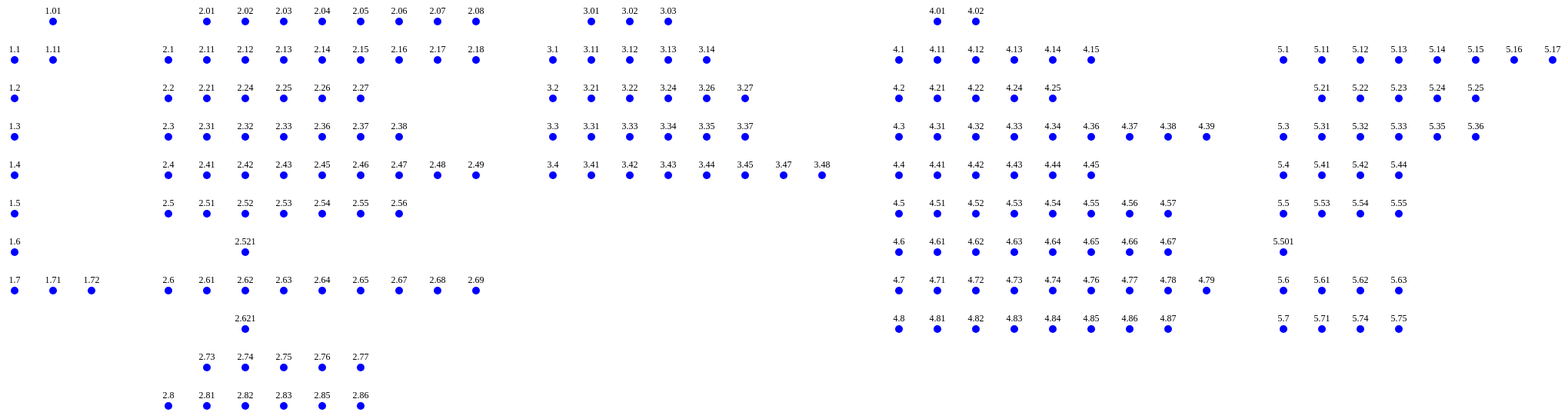
D3 v7 page, settled after 480 driven frames (8 s of simulated time); the page loaded 1 data file(s).


// ── main.js
const svg = d3.select('#canvas')

d3.json('pm_coordinates.json').then(data => {
  // Calculate the minimum and maximum x and y coordinates
  let minX = Infinity, maxX = -Infinity, minY = Infinity, maxY = -Infinity

  // Loop through the chapters and objects to collect x and y values
  Object.keys(data).forEach(chapter => {
    data[chapter].forEach(d => {
      if (!d.properties.isPlaceholder) {
        minX = Math.min(minX, d.x)
        maxX = Math.max(maxX, d.x)
        minY = Math.min(minY, d.y)
        maxY = Math.max(maxY, d.y)
      }
    })
  })

  // Define an offset to move the circles and text labels to the right and down
  const xOffset = 20
  const yOffset = 20

  // Calculate the width and height of the SVG based on the data
  const svgWidth = maxX - minX + xOffset
  const svgHeight = maxY - minY + yOffset

  // Set the SVG dimensions to fit the data
  svg.attr('width', svgWidth)
     .attr('height', svgHeight)

  // Create circles and filter out placeholders
  const circles = svg.selectAll('circle')
    .data(Object.values(data).flat())
    .enter()
    .append('circle')
    .filter(d => !d.properties.isPlaceholder)
    .attr('cx', d => d.x - minX + xOffset)
    .attr('cy', d => d.y - minY + yOffset)
    .attr('r', 5)
    .attr('fill', 'blue')

  // Add click event handling for each circle
  circles.on('click', (event, d) => {
    console.log(`Clicked circle with data:`, d)
  })

  // Create text labels and filter out placeholders
  const textLabels = svg.selectAll('text')
    .data(Object.values(data).flat())
    .enter()
    .append('text')
    .filter(d => !d.properties.isPlaceholder)
    .attr('x', d => d.x - minX + xOffset)
    .attr('y', d => d.y - minY - 10 + yOffset)
    .text(d => d.properties.number)
    .attr('text-anchor', 'middle')
    .attr('font-size', 12)
    .attr('fill', 'black')
})

### data: pm_coordinates.json, 1641750 bytes — head not shown